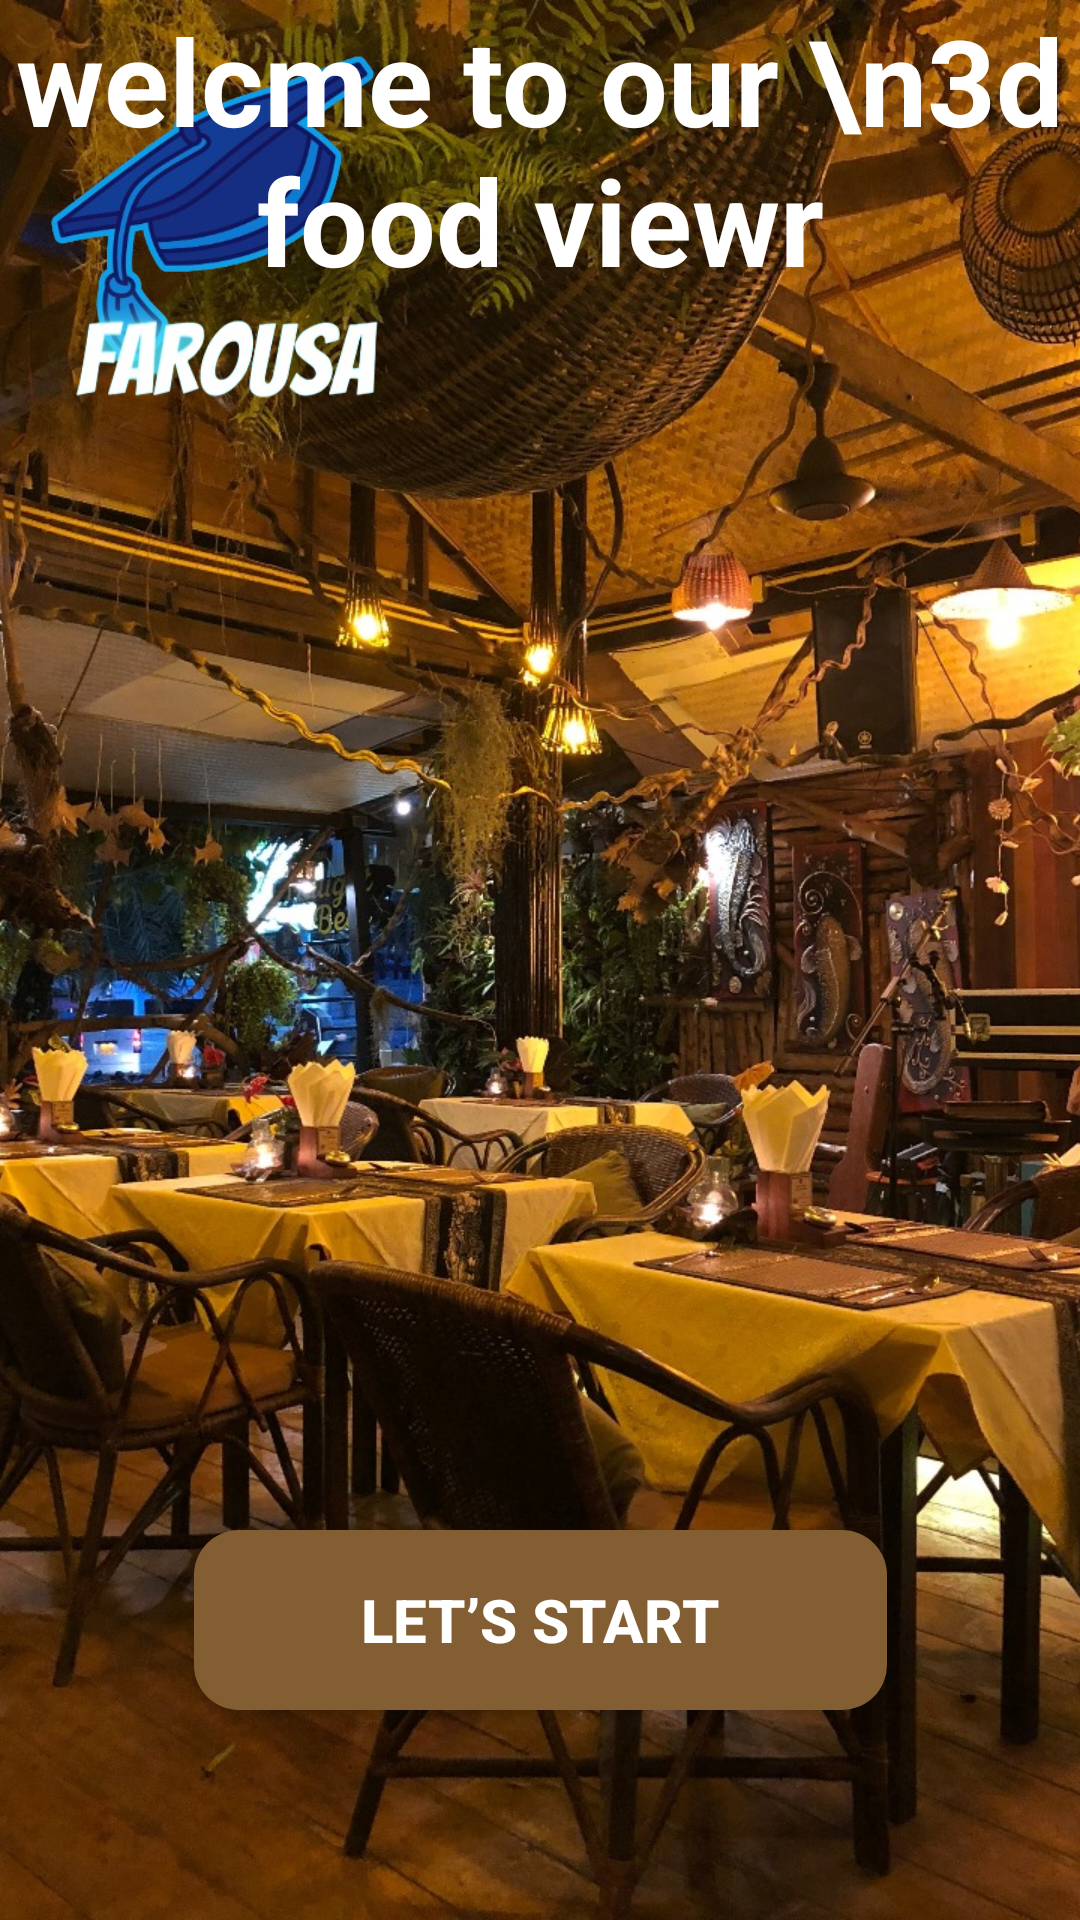

Android layout source for this screen:
<!-- AndroidManifest.xml: application theme Theme.Farousa -->
<!-- res/layout/activity_splash.xml -->
<?xml version="1.0" encoding="utf-8"?>
<androidx.constraintlayout.widget.ConstraintLayout xmlns:android="http://schemas.android.com/apk/res/android"
    xmlns:app="http://schemas.android.com/apk/res-auto"
    xmlns:tools="http://schemas.android.com/tools"
    android:layout_width="match_parent"
    android:layout_height="match_parent"
    tools:context=".SplashActivity">
    <ImageView
        android:id="@+id/imageView2"
        android:layout_width="match_parent"
        android:layout_height="match_parent"
        android:foreground="@drawable/overlay"
        android:scaleType="centerCrop"
        android:src="@drawable/splash"
        android:contentDescription="overlay"
        tools:ignore="HardcodedText" />
    <ImageView
        android:id="@+id/imageView"
        android:layout_width="152dp"
        android:layout_height="145dp"
        android:src="@drawable/logo"
        app:layout_constraintStart_toStartOf="parent"
        app:layout_constraintTop_toTopOf="parent"
        android:layout_margin="5dp"
        android:contentDescription="background"
        tools:ignore="HardcodedText" />


    <TextView
        android:id="@+id/txt_splash"
        android:layout_width="match_parent"
        android:layout_height="wrap_content"
        android:gravity="center"
        android:text="welcme to our \n3d food viewr"
        android:textColor="#FFFFFF"
        android:textSize="40sp"
        android:textStyle="bold"
        app:layout_constraintEnd_toEndOf="@+id/imageView"
        app:layout_constraintStart_toStartOf="parent"
        app:layout_constraintTop_toTopOf="parent"
        tools:ignore="HardcodedText" />

    <Button
        android:id="@+id/txt_start"
        android:layout_width="231dp"
        android:layout_height="60dp"
        android:background="@drawable/buttonsplash"
        android:foregroundTintMode="add"
        android:padding="10dp"
        android:text="@string/let_s_start"
        android:textColor="@color/white"
        android:textSize="20sp"
        android:textStyle="bold"
        app:layout_constraintBottom_toBottomOf="parent"
        app:layout_constraintEnd_toEndOf="parent"
        app:layout_constraintStart_toStartOf="parent"
        android:layout_marginBottom="70dp"/>



</androidx.constraintlayout.widget.ConstraintLayout>
<!-- resources referenced by this layout -->
<resources>
  <color name="white">#FFFFFFFF</color>
  <!-- drawable buttonsplash (drawable) -->
  <?xml version="1.0" encoding="utf-8"?>
  <shape android:shape="rectangle" xmlns:android="http://schemas.android.com/apk/res/android">
      <solid android:color="#835E33"/>
      <corners android:radius="15dp"/>
  
  </shape>
  <!-- drawable logo: png bitmap (drawable, 99834 bytes) -->
  <!-- drawable overlay (drawable) -->
  <?xml version="1.0" encoding="utf-8"?>
  <shape xmlns:android="http://schemas.android.com/apk/res/android" >
      <gradient android:angle="270"
          android:startColor="#40808183"
          android:centerColor="#401A1B1B"
          android:endColor="#272727"
          />
  
  
  </shape>
  <!-- drawable splash: jpg bitmap (drawable, 485635 bytes) -->
  <string name="let_s_start">let’s start</string>
  <style name="Theme.Farousa" parent="Base.Theme.Farousa" />
  <style name="Base.Theme.Farousa" parent="Theme.AppCompat.Light.NoActionBar">
          
          
      </style>
</resources>
